Image classification data set "datasets" (MChandraR/MangroveClassification on GitHub). Class labels (5): Bruguiera Gymnorrhiza, Lumnitzera Littorea, Rhizophora Apiculata, Sonneratia Alba, Xylocarpus Granatum.

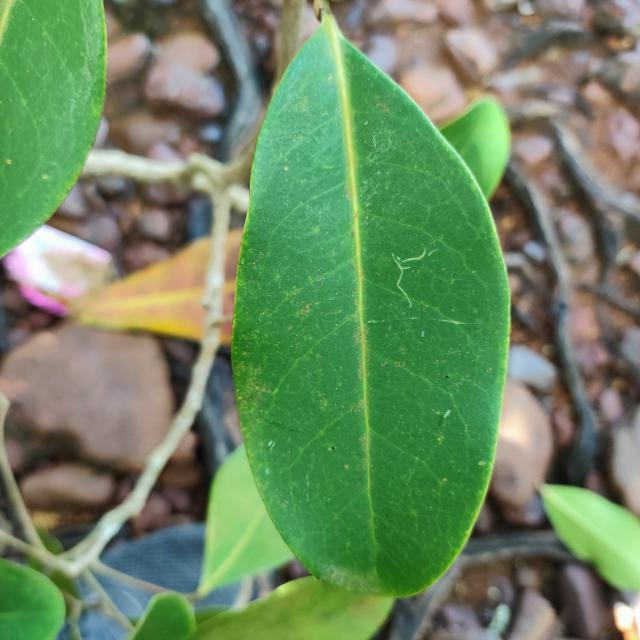
Label: Xylocarpus Granatum

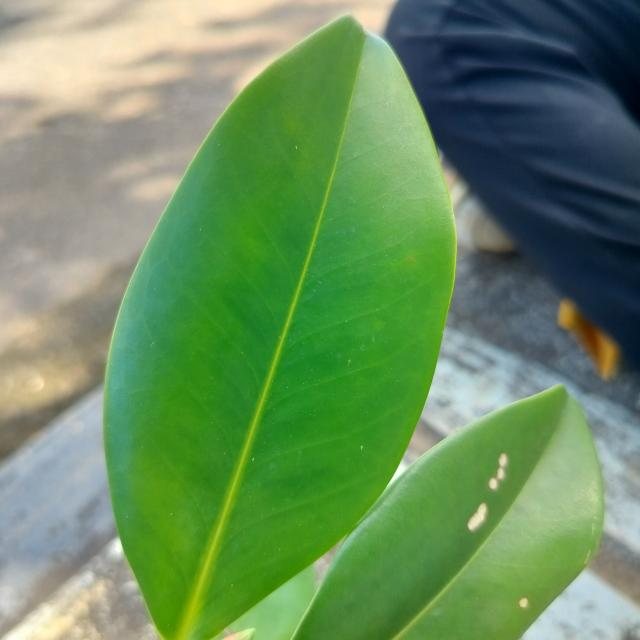
Label: Bruguiera Gymnorrhiza

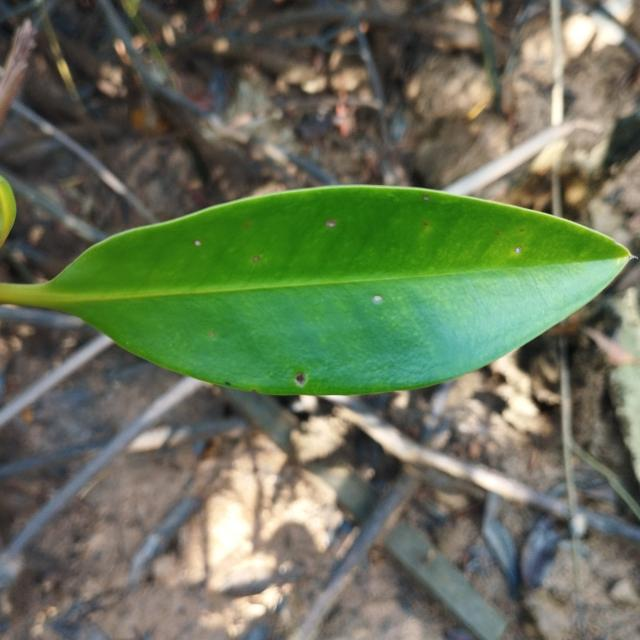
Label: Rhizophora Apiculata

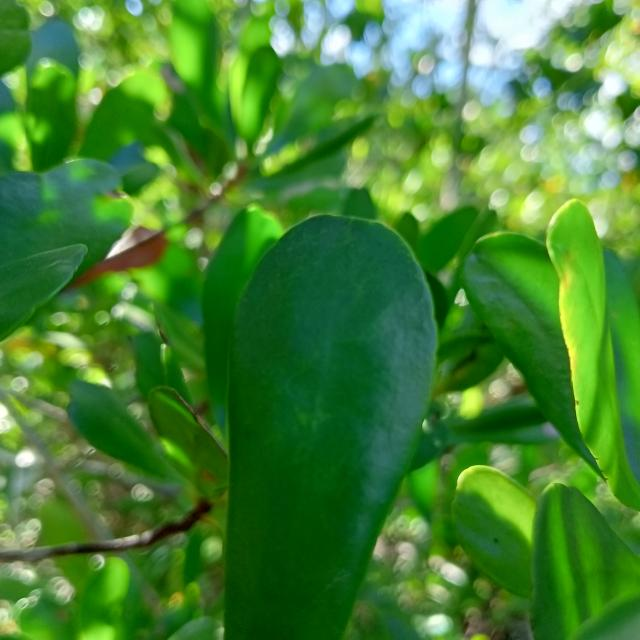
Label: Lumnitzera Littorea

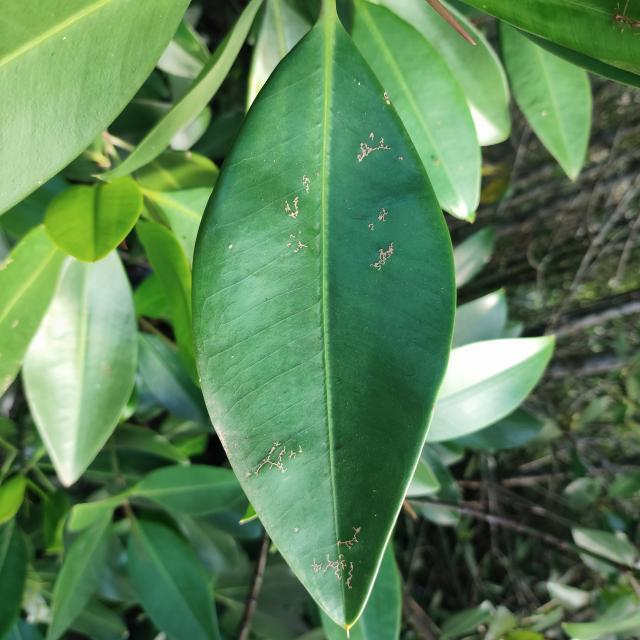
Label: Rhizophora Apiculata

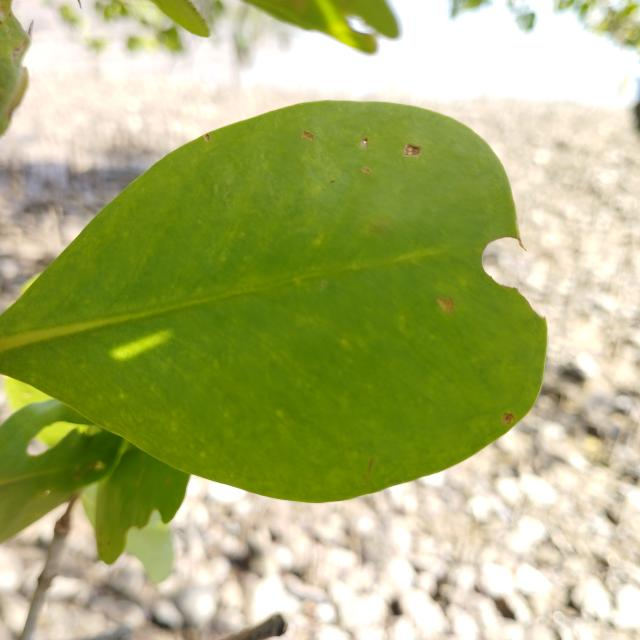
Label: Sonneratia Alba
